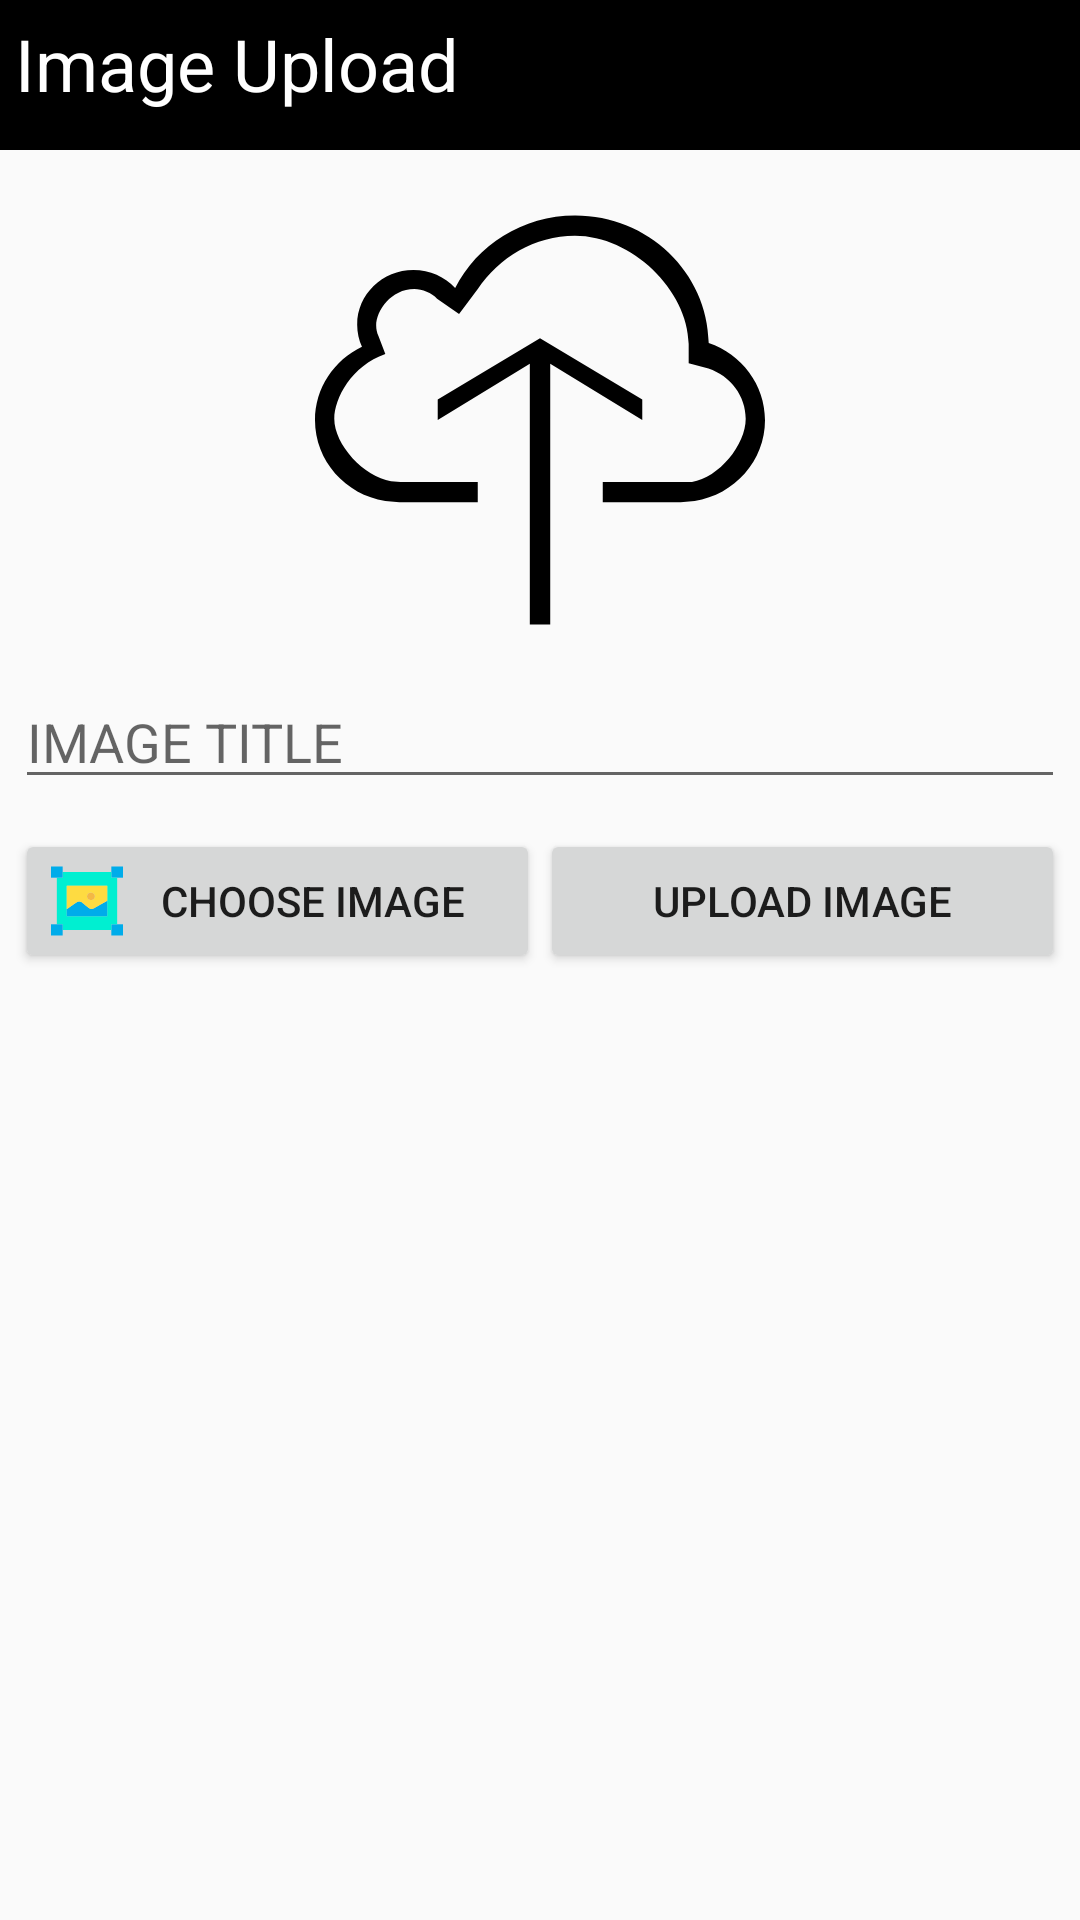

Write the Android layout XML for this screen, with the resource values it uses.
<!-- AndroidManifest.xml: application theme AppTheme -->
<!-- res/layout/activity_image_upload.xml -->
<?xml version="1.0" encoding="utf-8"?>
<RelativeLayout
    xmlns:android="http://schemas.android.com/apk/res/android"
    xmlns:tools="http://schemas.android.com/tools"
    android:layout_width="match_parent"
    android:layout_height="match_parent"
    tools:context=".Survey.ImageUpload">

    <TextView
        android:id="@+id/txtHeading"
        android:layout_width="match_parent"
        android:layout_height="50dp"
        android:layout_alignParentTop="true"
        android:text="Image Upload"
        android:textSize="24sp"
        android:background="#000000"
        android:textColor="#FFFFFF"
        android:paddingLeft="5dp"
        android:paddingTop="5dp"
        android:textAppearance="@style/Base.TextAppearance.AppCompat.Widget.PopupMenu.Large"/>

    <RelativeLayout
        android:id="@+id/layout1"
        android:layout_below="@id/txtHeading"
        android:layout_width="match_parent"
        android:layout_height="wrap_content"
        android:layout_margin="5dp">


    <ImageView
        android:id="@+id/Img"
        android:layout_width="match_parent"
        android:layout_height="150dp"
        android:src="@drawable/ic_upload_img"
        android:layout_marginBottom="10dp"
        android:layout_marginTop="10dp"
        android:tooltipText="Choose Image"/>

    <EditText
        android:id="@+id/txtImgTitle"
        android:layout_below="@+id/Img"
        android:layout_width="match_parent"
        android:layout_height="wrap_content"
        android:layout_marginBottom="10dp"
        android:hint="IMAGE TITLE"/>
        <LinearLayout
            android:layout_below="@id/txtImgTitle"
            android:layout_width="match_parent"
            android:layout_height="wrap_content"
            android:orientation="horizontal"
            android:layout_centerHorizontal="true"

            android:layout_marginBottom="10dp">

            <Button
                android:id="@+id/buttonChoose"
                android:layout_width="0dp"
                android:layout_weight="1"
                android:layout_height="wrap_content"
                android:text="Choose Image"
                android:drawableLeft="@drawable/ic_choose_image"/>

            <Button
                android:id="@+id/BtnUploadImg"
                android:layout_width="0dp"
                android:layout_weight="1"
                android:layout_height="wrap_content"
                android:text="Upload Image"
                android:drawableLeft="@drawable/ic_upload_image"/>
        </LinearLayout>


    </RelativeLayout>


    <LinearLayout
        android:layout_below="@id/layout1"
        android:layout_width="match_parent"
        android:layout_height="match_parent"
        android:layout_marginBottom="10dp"
        android:layout_marginRight="5dp"
        android:layout_marginLeft="5dp"
        android:orientation="vertical">

        <GridView
            android:id="@+id/gridView"
            android:layout_width="match_parent"
            android:layout_height="match_parent"
            android:columnWidth="90dp"
            android:gravity="center"
            android:horizontalSpacing="10dp"
            android:numColumns="3"
            android:stretchMode="columnWidth"
            android:verticalSpacing="10dp">

        </GridView>

    </LinearLayout>

</RelativeLayout>
<!-- resources referenced by this layout -->
<resources>
  <!-- drawable ic_choose_image (drawable) -->
  <vector android:height="24dp" android:viewportHeight="448"
      android:viewportWidth="448.66" android:width="24dp" xmlns:android="http://schemas.android.com/apk/res/android">
      <path android:fillColor="#00acea" android:pathData="m412.289,368.961h36.371v69.609h-72.75v-69.609zM412.289,368.961"/>
      <path android:fillColor="#00acea" android:pathData="m412.289,78.941h-36.379v-69.613h72.75v69.613zM412.289,78.941"/>
      <path android:fillColor="#00efd1" android:pathData="m412.289,78.941v290.02h-36.379v34.801h-303.16v-34.801h-36.379v-290.02h36.379v-34.801h303.16v34.801zM350.5,318.66v-189.422h-252.34v189.422zM350.5,318.66"/>
      <path android:fillColor="#00acea" android:pathData="m350.5,222.59v96.07h-252.34v-43.949l61.301,-42.59c10.641,-7.328 24.848,-6.723 34.828,1.48l39.691,33.129c9.207,7.578 22.117,8.742 32.531,2.93zM350.5,222.59"/>
      <path android:fillColor="#fedb41" android:pathData="m350.5,129.238v93.352l-83.988,47.07c-10.414,5.813 -23.324,4.648 -32.531,-2.93l-39.691,-33.129c-9.98,-8.203 -24.188,-8.809 -34.828,-1.48l-61.301,42.59v-145.473zM248.801,218.25c13.309,0 24.109,-10.32 24.109,-23.059 0,-12.742 -10.801,-23.051 -24.109,-23.051 -13.313,0 -24.121,10.32 -24.121,23.051 0,12.73 10.801,23.059 24.121,23.059zM248.801,218.25"/>
      <path android:fillColor="#f4b844" android:pathData="m272.91,195.191c0,12.738 -10.801,23.059 -24.109,23.059 -13.313,0 -24.121,-10.32 -24.121,-23.059 0,-12.742 10.801,-23.051 24.121,-23.051 13.32,0 24.109,10.32 24.109,23.051zM272.91,195.191"/>
      <path android:fillColor="#00acea" android:pathData="m36.371,368.961h36.379v69.609h-72.75v-69.609zM36.371,368.961"/>
      <path android:fillColor="#00acea" android:pathData="m72.75,44.141v34.801h-72.75v-69.613h72.75zM72.75,44.141"/>
  </vector>
  <!-- drawable ic_upload_img (drawable) -->
  <vector android:height="100dp" android:viewportHeight="612"
      android:viewportWidth="612" android:width="100dp" xmlns:android="http://schemas.android.com/apk/res/android">
      <path android:fillColor="#FF000000" android:pathData="M319.909,584.182l0,-354.682l125.182,76.5l0,-27.818l-139.091,-83.455l-139.091,83.455l0,27.818l125.237,-76.5l0,354.682z"/>
      <path android:fillColor="#FF000000" android:pathData="M0,306.39c0,55.219 41.338,101.035 95.611,109.882l19.139,1.529h106.599v-27.623H116.085l-12.685,-1.001c-36.665,-5.842 -77.168,-49.322 -77.168,-84.874c0,-27.763 23.673,-72.272 69.406,-88.073l-9.208,-24.035c-2.142,-4.618 -3.227,-9.542 -3.227,-14.66c0,-19.974 20.196,-49.655 51.881,-49.655c10.877,0 23.618,5.424 30.934,13.13l29.904,20.78l25.454,-33.91c28.792,-42.924 77.362,-72.439 132.108,-72.439c77.251,0 153.501,73.635 154.725,147.242v26.094l26.9,7.205c30.322,10.209 50.657,37.666 50.657,68.322c0,35.524 -36.387,80.033 -73.051,85.875h-16.83H391.346v27.623h105.877l19.139,-1.529C570.662,407.425 612,361.608 612,306.39c0,-48.515 -31.936,-89.825 -76.527,-105.097c-1.614,-96.084 -82.343,-173.474 -181.653,-173.474c-71.632,0 -133.583,40.253 -163.181,98.754c-13.993,-15.022 -34.244,-24.48 -56.777,-24.48c-42.256,0 -76.5,33.271 -76.5,74.274c0,10.71 2.336,20.892 6.509,30.071C26.038,224.66 0,262.576 0,306.39z"/>
  </vector>
  <style name="AppTheme" parent="Theme.AppCompat.Light.NoActionBar">
          
          <item name="colorPrimary">@color/colorPrimary</item>
          <item name="colorPrimaryDark">@color/colorPrimaryDark</item>
          <item name="colorAccent">@color/colorAccent</item>
      </style>
  <color name="colorPrimary">#dd3333</color>
  <color name="colorPrimaryDark">#d11616</color>
  <color name="colorAccent">#ff669900</color>
</resources>
